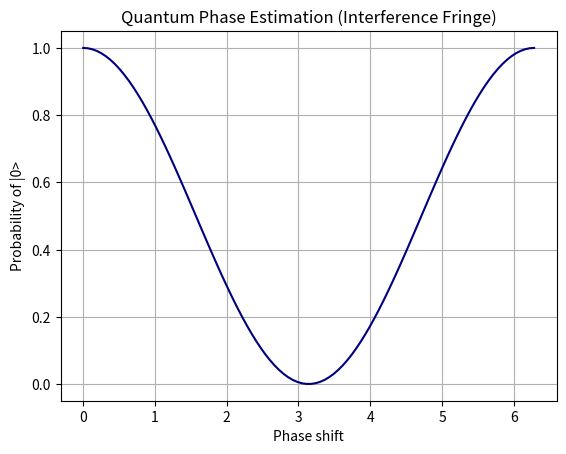

Source code (Python):
%matplotlib inline
import numpy as np
import matplotlib.pyplot as plt

def main():
    phases = np.linspace(0, 2*np.pi, 100)
    # Interference fringe pattern
    prob = np.cos(phases/2)**2
    
    plt.plot(phases, prob, color='navy')
    plt.title('Quantum Phase Estimation (Interference Fringe)')
    plt.xlabel('Phase shift')
    plt.ylabel('Probability of |0>')
    plt.grid()
    plt.show()

if __name__ == '__main__':
    main()
